Run: headless pygame with SDL's dummy video driver; simulated clock (each Clock.tick advances the game by its frame time, no real sleeping); random seed 0; keys injected as events and as key.get_pressed() state; mouse plan: one left click at the window centre at the start of phase 2, then a move to the lower-right quarter at the start of phase 3.
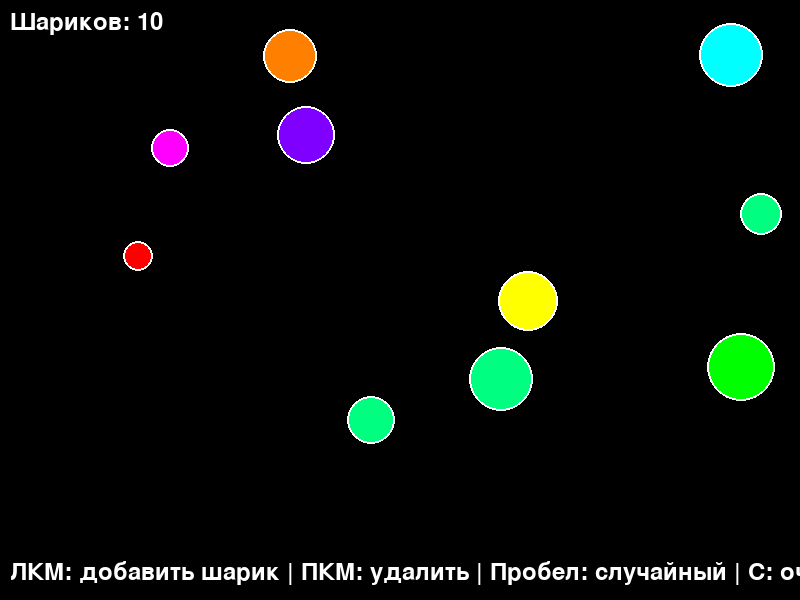
Frame 1 of 4 · flips 1–60 · no input
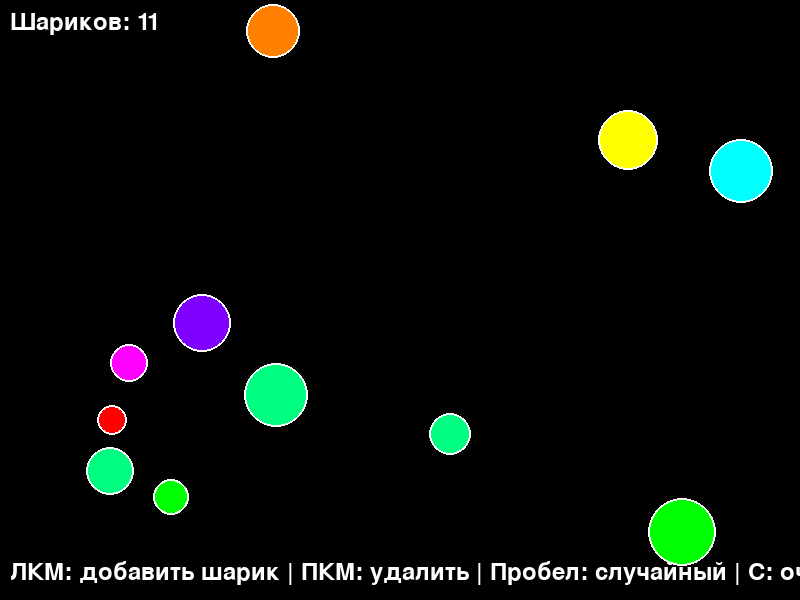
Frame 2 of 4 · flips 61–180 · clicked the window centre · tapped SPACE, RETURN · held RIGHT (→), D
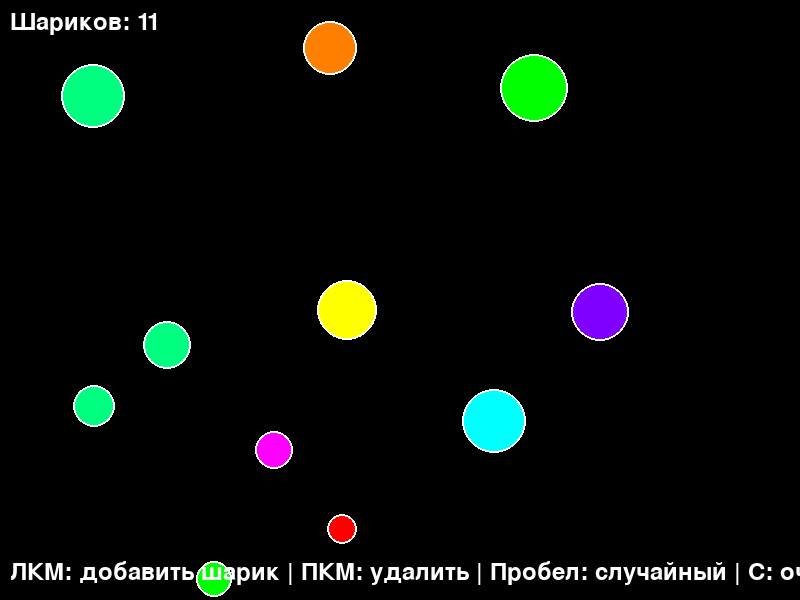
Frame 3 of 4 · flips 181–300 · moved the mouse to the lower-right quarter · held DOWN (↓), S
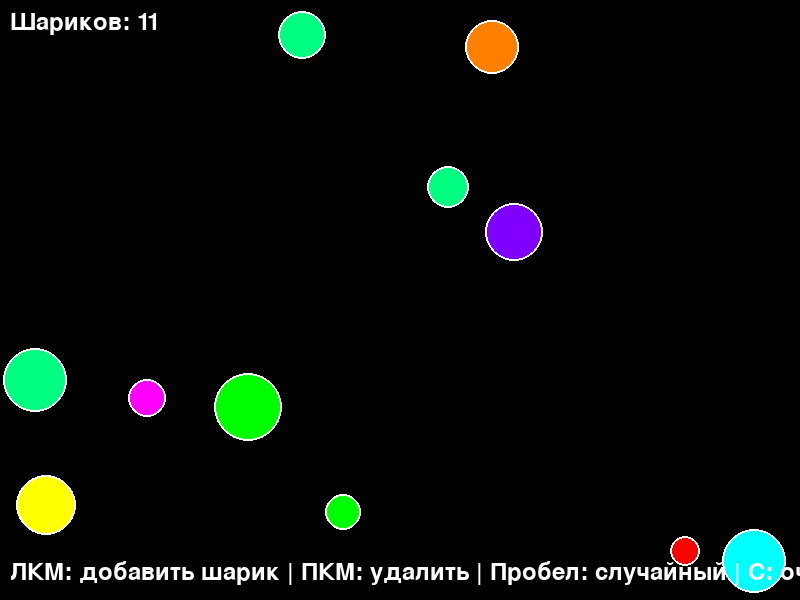
Frame 4 of 4 · flips 301–420 · held LEFT (←), A, UP (↑), W

The pygame program that drew these frames:

import pygame
import random
import math
import sys

# Инициализация Pygame
pygame.init()

# Настройки экрана
WIDTH, HEIGHT = 800, 600
screen = pygame.display.set_mode((WIDTH, HEIGHT))
pygame.display.set_caption("Симуляция упругих шариков")

# Цвета
BLACK = (0, 0, 0)
WHITE = (255, 255, 255)
COLORS = [
    (255, 0, 0), (0, 255, 0), (0, 0, 255),
    (255, 255, 0), (255, 0, 255), (0, 255, 255),
    (255, 128, 0), (128, 0, 255), (0, 255, 128)
]

# Класс шарика
class Ball:
    def __init__(self, x=None, y=None, radius=None):
        self.radius = radius if radius else random.randint(15, 35)
        self.x = x if x else random.randint(self.radius, WIDTH - self.radius)
        self.y = y if y else random.randint(self.radius, HEIGHT - self.radius)

        # Случайная начальная скорость и направление
        speed = random.uniform(2, 5)
        angle = random.uniform(0, 2 * math.pi)
        self.vx = math.cos(angle) * speed
        self.vy = math.sin(angle) * speed

        self.color = random.choice(COLORS)
        self.mass = self.radius  # Масса пропорциональна радиусу

    def move(self):
        # Движение шарика
        self.x += self.vx
        self.y += self.vy

        # Отражение от стен
        if self.x - self.radius <= 0:
            self.x = self.radius
            self.vx = -self.vx
        elif self.x + self.radius >= WIDTH:
            self.x = WIDTH - self.radius
            self.vx = -self.vx

        if self.y - self.radius <= 0:
            self.y = self.radius
            self.vy = -self.vy
        elif self.y + self.radius >= HEIGHT:
            self.y = HEIGHT - self.radius
            self.vy = -self.vy

    def draw(self):
        pygame.draw.circle(screen, self.color, (int(self.x), int(self.y)), self.radius)
        # Рисуем обводку для лучшей видимости
        pygame.draw.circle(screen, WHITE, (int(self.x), int(self.y)), self.radius, 2)

# Функция для проверки столкновений между шариками
def check_collision(ball1, ball2):
    dx = ball2.x - ball1.x
    dy = ball2.y - ball1.y
    distance = math.sqrt(dx * dx + dy * dy)

    # Если шарики пересекаются
    if distance < ball1.radius + ball2.radius:
        # Вычисляем угол столкновения
        angle = math.atan2(dy, dx)

        # Вычисляем компоненты скорости в системе координат столкновения
        v1 = math.sqrt(ball1.vx * ball1.vx + ball1.vy * ball1.vy)
        v2 = math.sqrt(ball2.vx * ball2.vx + ball2.vy * ball2.vy)

        dir1 = math.atan2(ball1.vy, ball1.vx)
        dir2 = math.atan2(ball2.vy, ball2.vx)

        # Новые скорости после упругого столкновения
        new_vx1 = v2 * math.cos(dir2 - angle) * math.cos(angle) + v1 * math.sin(dir1 - angle) * math.cos(angle + math.pi/2)
        new_vy1 = v2 * math.cos(dir2 - angle) * math.sin(angle) + v1 * math.sin(dir1 - angle) * math.sin(angle + math.pi/2)

        new_vx2 = v1 * math.cos(dir1 - angle) * math.cos(angle) + v2 * math.sin(dir2 - angle) * math.cos(angle + math.pi/2)
        new_vy2 = v1 * math.cos(dir1 - angle) * math.sin(angle) + v2 * math.sin(dir2 - angle) * math.sin(angle + math.pi/2)

        # Устанавливаем новые скорости
        ball1.vx = new_vx1
        ball1.vy = new_vy1
        ball2.vx = new_vx2
        ball2.vy = new_vy2

        # Разделяем шарики, чтобы они не застревали друг в друге
        overlap = (ball1.radius + ball2.radius - distance) / 2
        ball1.x -= overlap * math.cos(angle)
        ball1.y -= overlap * math.sin(angle)
        ball2.x += overlap * math.cos(angle)
        ball2.y += overlap * math.sin(angle)

        return True
    return False

# Функция для проверки всех столкновений
def handle_all_collisions(balls):
    for i in range(len(balls)):
        for j in range(i + 1, len(balls)):
            check_collision(balls[i], balls[j])

# Создание шариков
balls = [Ball() for _ in range(10)]

# Основной цикл
clock = pygame.time.Clock()
running = True

while running:
    for event in pygame.event.get():
        if event.type == pygame.QUIT:
            running = False
        elif event.type == pygame.MOUSEBUTTONDOWN:
            # Добавляем новый шарик при клике мыши
            if event.button == 1:  # Левая кнопка мыши
                balls.append(Ball(event.pos[0], event.pos[1]))
            elif event.button == 3:  # Правая кнопка мыши
                if balls:
                    balls.pop()

    # Обработка клавиш
    keys = pygame.key.get_pressed()
    if keys[pygame.K_SPACE]:
        # Добавляем случайный шарик при нажатии пробела
        balls.append(Ball())
    if keys[pygame.K_c]:
        # Очищаем экран при нажатии C
        balls.clear()

    # Заполнение экрана
    screen.fill(BLACK)

    # Обновление и отрисовка шариков
    for ball in balls:
        ball.move()
        ball.draw()

    # Проверка столкновений
    handle_all_collisions(balls)

    # Отображение информации
    font = pygame.font.Font(None, 36)
    text = font.render(f"Шариков: {len(balls)}", True, WHITE)
    screen.blit(text, (10, 10))

    help_text = font.render("ЛКМ: добавить шарик | ПКМ: удалить | Пробел: случайный | C: очистить", True, WHITE)
    screen.blit(help_text, (10, HEIGHT - 40))

    pygame.display.flip()
    clock.tick(60)

pygame.quit()
sys.exit()
